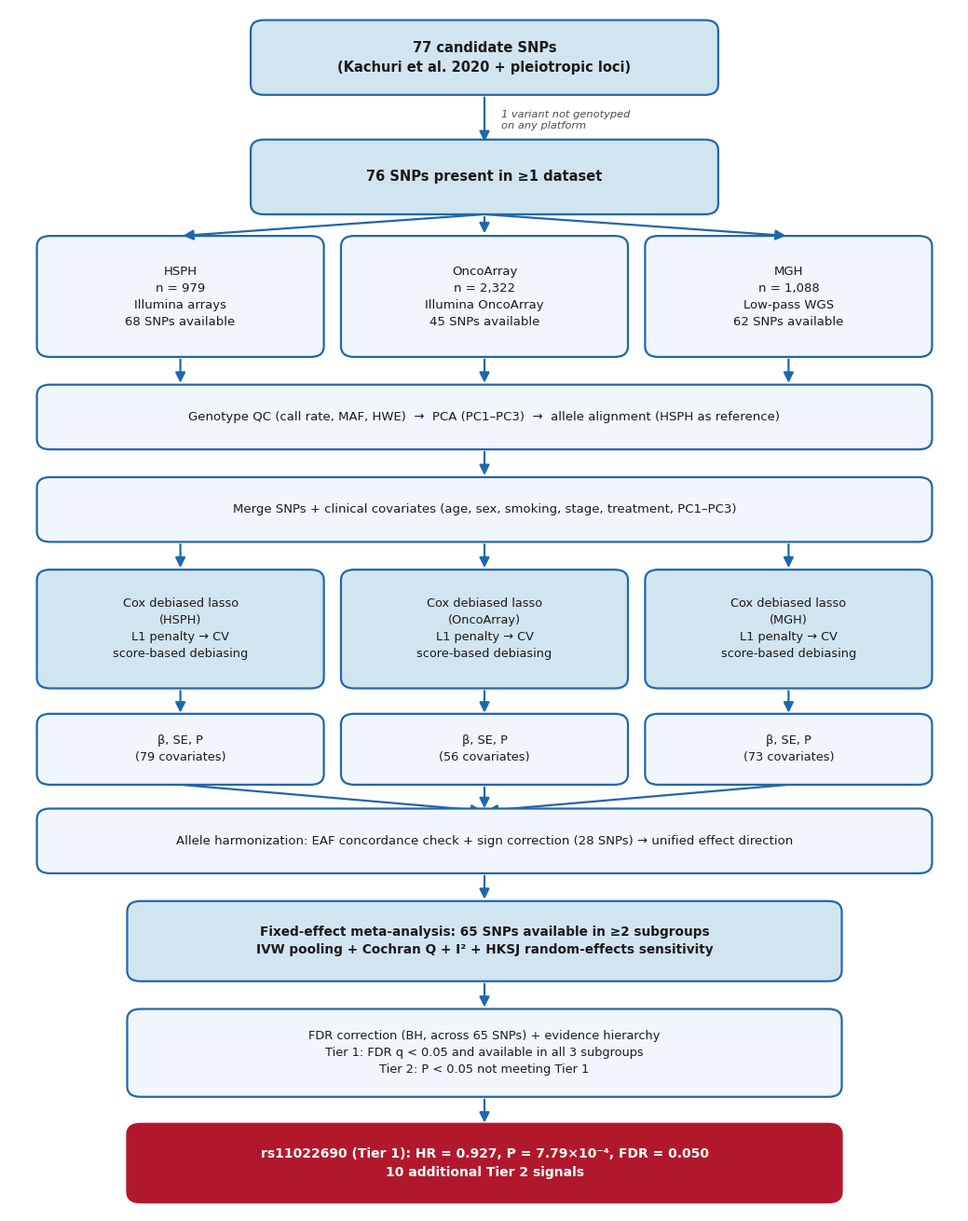

This chart was generated by the following Python code:
"""
Figure 1. Analytic workflow  (CEBP revision, v3)

Change from v2: the free-floating "77 / 76 / 65" tally numbers that sat in the
left margin have been removed. The counts remain inside the boxes themselves
(77 candidate SNPs -> 76 SNPs present in >=1 dataset -> 65 SNPs in >=2 subgroups),
which is what Reviewer 1 asked for.

Palette: colorblind-safe ColorBrewer RdBu.
  blues  #2166ac / #92c5de / #d1e5f0 / #f0f6fb  -> data, process, and method boxes
  red    #b2182b                                -> reserved for the primary finding
This matches Figures 2-4 and Supplementary Figure S3.

Output (written to the current working directory):
  Figure1_Workflow.png   600 dpi raster
  Figure1_Workflow.pdf   vector (preferred for submission)

Requires: matplotlib.  Run with:  python Generate_Figure1_Workflow_v3.py
"""

import os

import matplotlib
matplotlib.use("Agg")
import matplotlib.pyplot as plt
from matplotlib.patches import FancyBboxPatch, FancyArrowPatch

# ---------------------------------------------------------------- palette ----
BLUE_D = "#2166ac"   # borders, arrows, emphasis
BLUE_L = "#d1e5f0"   # light blue fill: key nodes and method boxes
BLUE_XL = "#f0f6fb"  # extra light fill: data and process boxes
RED = "#b2182b"      # accent: headline result only
GREY = "#4d4d4d"

plt.rcParams.update({"font.family": "DejaVu Sans", "font.size": 10})

fig, ax = plt.subplots(figsize=(10.5, 13.2))
ax.set_xlim(0, 10)
ax.set_ylim(0, 15.6)
ax.axis("off")


def box(x, y, w, h, text, fc=BLUE_XL, ec=BLUE_D, fs=10,
        bold=False, tc="#1a1a1a", lw=1.6):
    """Rounded box with centered, optionally bold label."""
    ax.add_patch(FancyBboxPatch(
        (x, y), w, h,
        boxstyle="round,pad=0.06,rounding_size=0.14",
        fc=fc, ec=ec, lw=lw))
    ax.text(x + w / 2, y + h / 2, text, ha="center", va="center", fontsize=fs,
            fontweight="bold" if bold else "normal", color=tc, linespacing=1.5)


def arrow(x1, y1, x2, y2, color=BLUE_D):
    ax.add_patch(FancyArrowPatch(
        (x1, y1), (x2, y2), arrowstyle="-|>",
        mutation_scale=16, lw=1.6, color=color, shrinkA=2, shrinkB=2))


# ------------------------------------------------- row 1: 77 candidate SNPs --
box(2.6, 14.55, 4.8, 0.85,
    "77 candidate SNPs\n(Kachuri et al. 2020 + pleiotropic loci)",
    fc=BLUE_L, bold=True, fs=10.5)

# --------------------------------------- row 2: 76 available (R1-1 request) --
arrow(5.0, 14.49, 5.0, 13.85)
ax.text(5.18, 14.16, "1 variant not genotyped\non any platform",
        fontsize=8.2, color=GREY, ha="left", va="center", style="italic")
box(2.6, 13.0, 4.8, 0.85, "76 SNPs present in \u22651 dataset",
    fc=BLUE_L, bold=True, fs=10.5)

# ------------------------------------------------------ row 3: the cohorts --
cohx = [0.35, 3.55, 6.75]
cw = 2.9
cohorts = [
    "HSPH\nn = 979\nIllumina arrays\n68 SNPs available",
    "OncoArray\nn = 2,322\nIllumina OncoArray\n45 SNPs available",
    "MGH\nn = 1,088\nLow-pass WGS\n62 SNPs available",
]
for cx, lab in zip(cohx, cohorts):
    box(cx, 11.15, cw, 1.45, lab, fc=BLUE_XL, fs=9.5)
for cx in cohx:
    arrow(5.0, 12.94, cx + cw / 2, 12.66)

# ------------------------------------------------------ QC and merge bands --
for cx in cohx:
    arrow(cx + cw / 2, 11.09, cx + cw / 2, 10.72)
box(0.35, 9.95, 9.3, 0.72,
    "Genotype QC (call rate, MAF, HWE)  \u2192  PCA (PC1\u2013PC3)  \u2192  "
    "allele alignment (HSPH as reference)",
    fc=BLUE_XL, fs=9.5)

arrow(5.0, 9.89, 5.0, 9.52)
box(0.35, 8.75, 9.3, 0.72,
    "Merge SNPs + clinical covariates "
    "(age, sex, smoking, stage, treatment, PC1\u2013PC3)",
    fc=BLUE_XL, fs=9.5)

# ------------------------------------------- Cox debiased lasso per subgroup --
for cx in cohx:
    arrow(cx + cw / 2, 8.69, cx + cw / 2, 8.32)
methods = [
    "Cox debiased lasso\n(HSPH)\nL1 penalty \u2192 CV\nscore-based debiasing",
    "Cox debiased lasso\n(OncoArray)\nL1 penalty \u2192 CV\nscore-based debiasing",
    "Cox debiased lasso\n(MGH)\nL1 penalty \u2192 CV\nscore-based debiasing",
]
for cx, lab in zip(cohx, methods):
    box(cx, 6.85, cw, 1.42, lab, fc=BLUE_L, fs=9.3)

for cx in cohx:
    arrow(cx + cw / 2, 6.79, cx + cw / 2, 6.44)
outputs = [
    "\u03b2, SE, P\n(79 covariates)",
    "\u03b2, SE, P\n(56 covariates)",
    "\u03b2, SE, P\n(73 covariates)",
]
for cx, lab in zip(cohx, outputs):
    box(cx, 5.6, cw, 0.8, lab, fc=BLUE_XL, fs=9.3)

# ------------------------------------------------------ allele harmonization --
for cx in cohx:
    arrow(cx + cw / 2, 5.54, 5.0, 5.2)
box(0.35, 4.45, 9.3, 0.72,
    "Allele harmonization: EAF concordance check + sign correction (28 SNPs) "
    "\u2192 unified effect direction",
    fc=BLUE_XL, fs=9.5)

# --------------------------------------------------- meta-analysis (65 SNPs) --
arrow(5.0, 4.39, 5.0, 4.02)
box(1.3, 3.05, 7.4, 0.92,
    "Fixed-effect meta-analysis: 65 SNPs available in \u22652 subgroups\n"
    "IVW pooling + Cochran Q + I\u00b2 + HKSJ random-effects sensitivity",
    fc=BLUE_L, bold=True, fs=9.8)

arrow(5.0, 2.99, 5.0, 2.62)
box(1.3, 1.55, 7.4, 1.02,
    "FDR correction (BH, across 65 SNPs) + evidence hierarchy\n"
    "Tier 1: FDR q < 0.05 and available in all 3 subgroups\n"
    "Tier 2: P < 0.05 not meeting Tier 1",
    fc=BLUE_XL, fs=9.3)

# ---------------------------------------------------------- primary finding --
arrow(5.0, 1.49, 5.0, 1.12)
box(1.3, 0.18, 7.4, 0.9,
    "rs11022690 (Tier 1): HR = 0.927, P = 7.79\u00d710\u207b\u2074, FDR = 0.050\n"
    "10 additional Tier 2 signals",
    fc=RED, ec=RED, bold=True, tc="white", fs=10)

# NOTE (v3): the left-margin "77 / 76 / 65" tally labels that appeared here in
# v2 have been removed; the counts are already stated inside the boxes.

plt.tight_layout()
out_png = os.path.join(os.getcwd(), "Figure1_Workflow.png")
out_pdf = os.path.join(os.getcwd(), "Figure1_Workflow.pdf")
fig.savefig(out_png, dpi=600, bbox_inches="tight", facecolor="white")
fig.savefig(out_pdf, bbox_inches="tight", facecolor="white")
plt.close(fig)

print("Written:")
print("  " + out_png)
print("  " + out_pdf)
